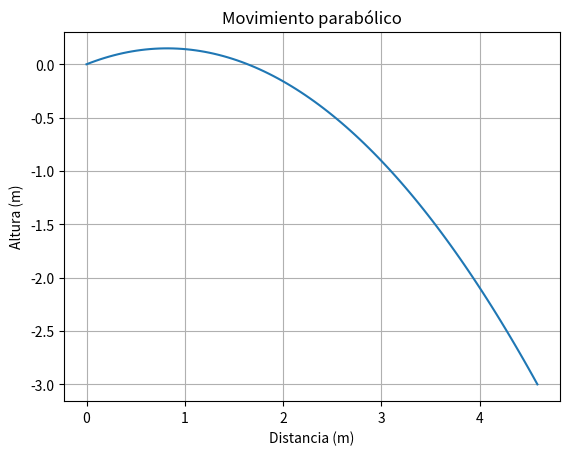

Write the Python code that produced this figure.
# !usr/bin/env python


import json
import numpy as np
import matplotlib.pyplot as plt

import json

datos = {
    "d": 30.0,
    "theta": 20.0,
    "vo": 5.0
}

ruta_archivo = 'datos.json'

with open(ruta_archivo, 'w') as archivo:
    json.dump(datos, archivo)

def cargar_datos_desde_json(ruta_archivo):
    with open(ruta_archivo, 'r') as archivo:
        datos = json.load(archivo)
    return datos

def graficar_movimiento_parabolico(datos):
    theta = np.deg2rad(datos["theta"])
    vo = datos["vo"]
    g = 9.8 #m/s^2

    t_vuelo = (vo * np.sin(theta) + np.sqrt((vo * np.sin(theta))**2 + 2 * g * 3)) / g

    tiempo = np.linspace(0, t_vuelo, num=100)

    x = vo * np.cos(theta) * tiempo
    y = vo * np.sin(theta) * tiempo - 0.5 * g * tiempo**2

    plt.plot(x, y)
    plt.xlabel('Distancia (m)')
    plt.ylabel('Altura (m)')
    plt.title('Movimiento parabólico')
    plt.grid(True)
    plt.show()

if __name__ == "__main__":
    ruta_archivo = 'datos.json'
    datos = cargar_datos_desde_json(ruta_archivo)
    graficar_movimiento_parabolico(datos)
